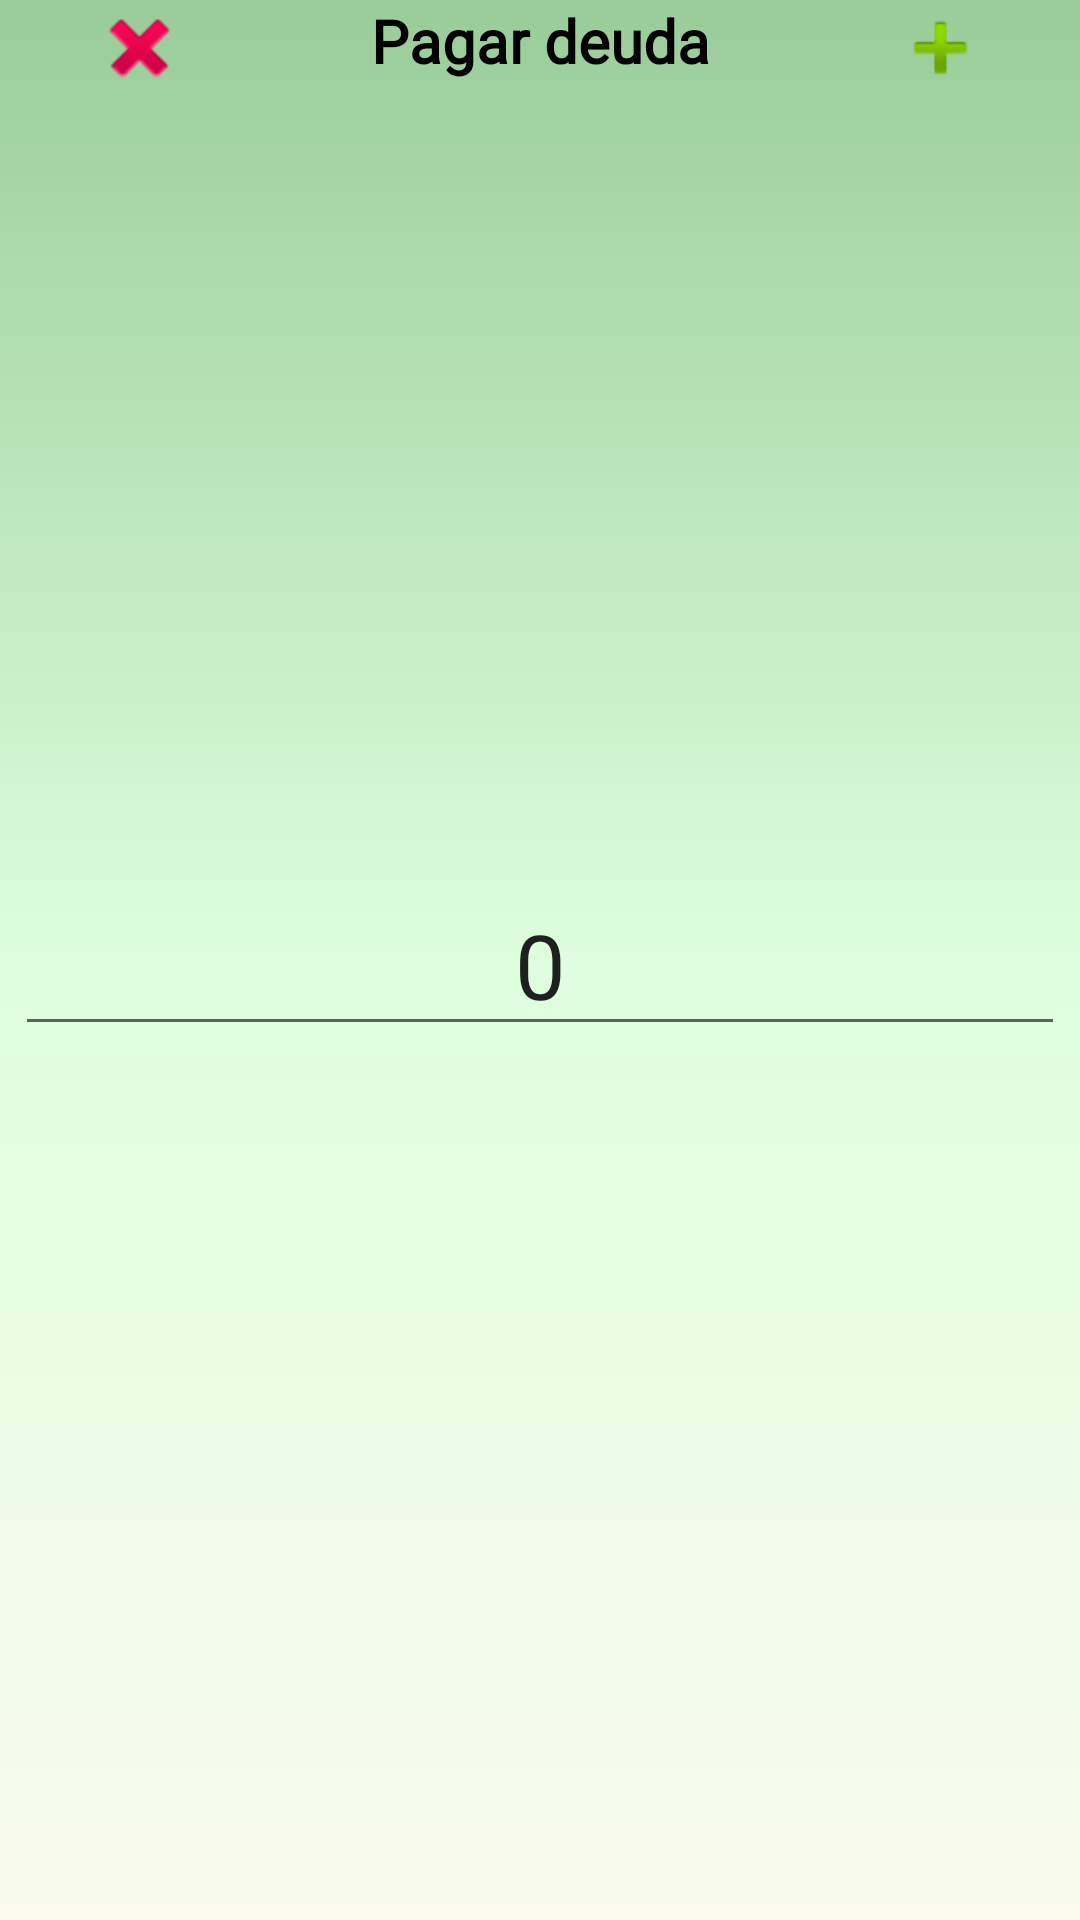

Produce the Android XML layout that renders to this screen, including the resource entries it uses.
<!-- AndroidManifest.xml: application theme Theme.AppBoup -->
<!-- res/layout/fragment_pagardeuda.xml -->
<?xml version="1.0" encoding="utf-8"?>
<androidx.constraintlayout.widget.ConstraintLayout xmlns:android="http://schemas.android.com/apk/res/android"
    xmlns:app="http://schemas.android.com/apk/res-auto"
    xmlns:tools="http://schemas.android.com/tools"
    android:layout_width="match_parent"
    android:layout_height="match_parent"
    android:background="@drawable/bg_color"
    tools:context=".Pagardeuda">

    <LinearLayout
        android:id="@+id/linearLayout2"
        android:layout_width="match_parent"
        android:layout_height="match_parent"
        android:orientation="horizontal">

        <ImageView
            android:id="@+id/imageView2"
            android:layout_width="wrap_content"
            android:layout_height="wrap_content"
            android:layout_weight="1"
            android:src="@android:drawable/ic_delete" />

        <TextView
            android:id="@+id/textView19"
            android:layout_width="wrap_content"
            android:layout_height="wrap_content"
            android:layout_weight="1"
            android:fontFamily="@font/baloo_da"
            android:gravity="center"
            android:text="Pagar deuda"
            android:textColor="#000000"
            android:textSize="20sp"
            android:textStyle="bold" />

        <ImageView
            android:id="@+id/imageView3"
            android:layout_width="wrap_content"
            android:layout_height="wrap_content"
            android:layout_weight="1"
            android:src="@android:drawable/ic_input_add" />
    </LinearLayout>

    <EditText
        android:id="@+id/editTextNumber"
        android:layout_width="wrap_content"
        android:layout_height="wrap_content"
        android:ems="10"
        android:gravity="center"
        android:inputType="number"
        android:text="0"
        android:textSize="30sp"
        app:layout_constraintBottom_toBottomOf="parent"
        app:layout_constraintEnd_toEndOf="parent"
        app:layout_constraintStart_toStartOf="parent"
        app:layout_constraintTop_toTopOf="parent" />
</androidx.constraintlayout.widget.ConstraintLayout>
<!-- resources referenced by this layout -->
<resources>
  <!-- drawable bg_color (drawable) -->
  <?xml version="1.0" encoding="utf-8"?>
  <shape xmlns:android="http://schemas.android.com/apk/res/android">
      <gradient
          android:angle="90"
          android:centerColor="#ffdfff"
          android:endColor="#ffaaaa"
          android:startColor="#ffffff"
          />
  </shape>
  <style name="Theme.AppBoup" parent="Theme.MaterialComponents.Light">
          
          <item name="colorPrimary">#1b7161</item>
          <item name="colorPrimaryVariant">#9c9</item>
          <item name="colorOnPrimary">#fff</item>
          
          <item name="colorSecondary">@color/teal_200</item>
          <item name="colorSecondaryVariant">@color/teal_700</item>
          <item name="colorOnSecondary">@color/black</item>
          
          <item name="android:statusBarColor">?attr/colorPrimaryVariant</item>
          
      </style>
  <color name="teal_200">#FF03DAC5</color>
  <color name="teal_700">#FF018786</color>
  <color name="black">#FF000000</color>
</resources>
